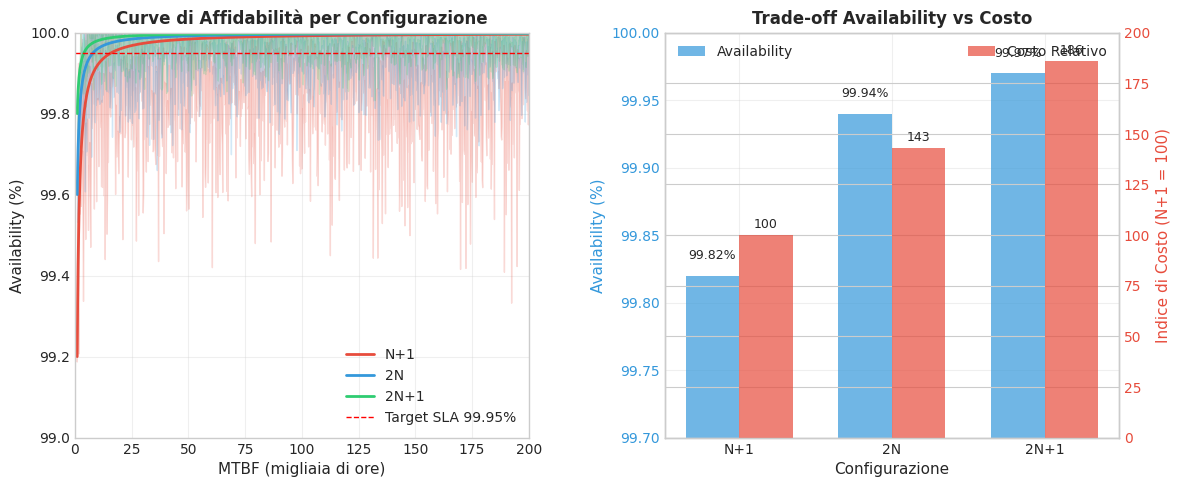
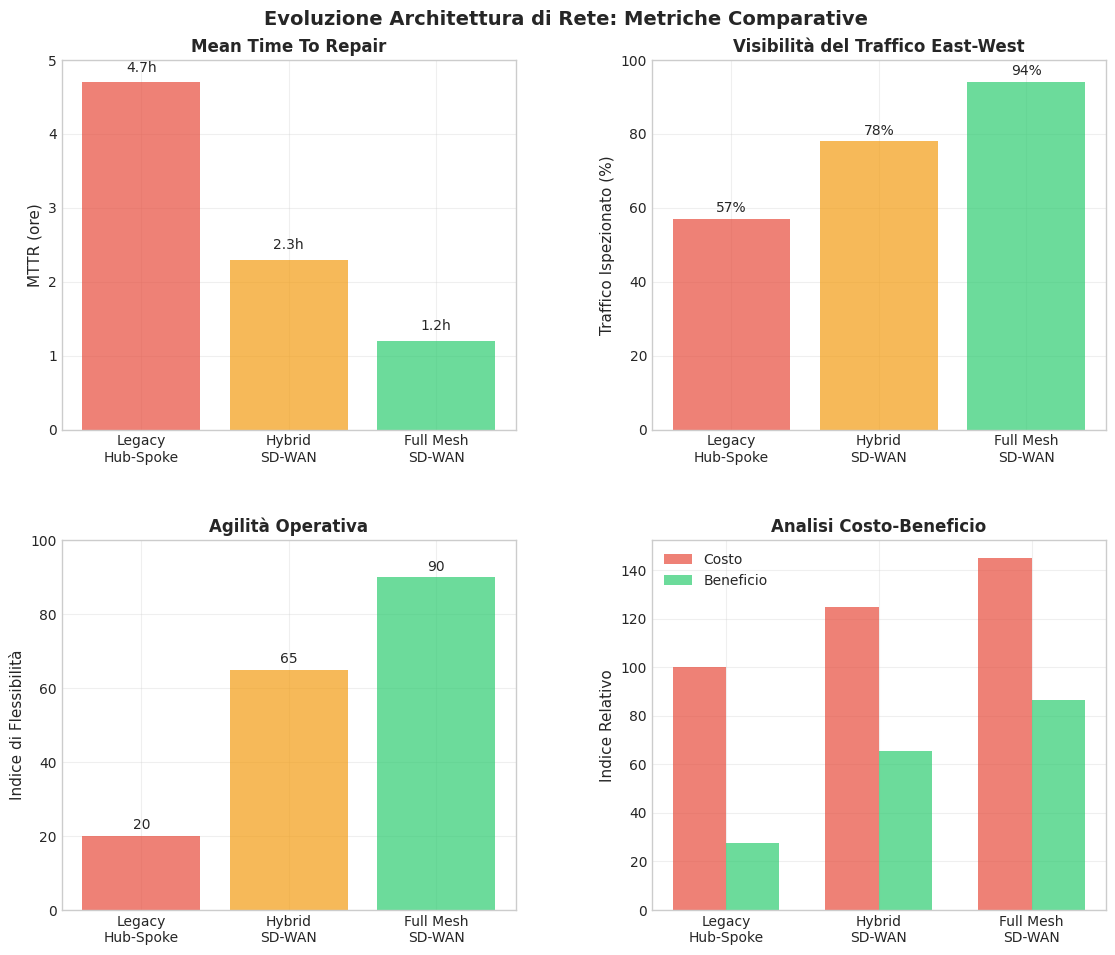
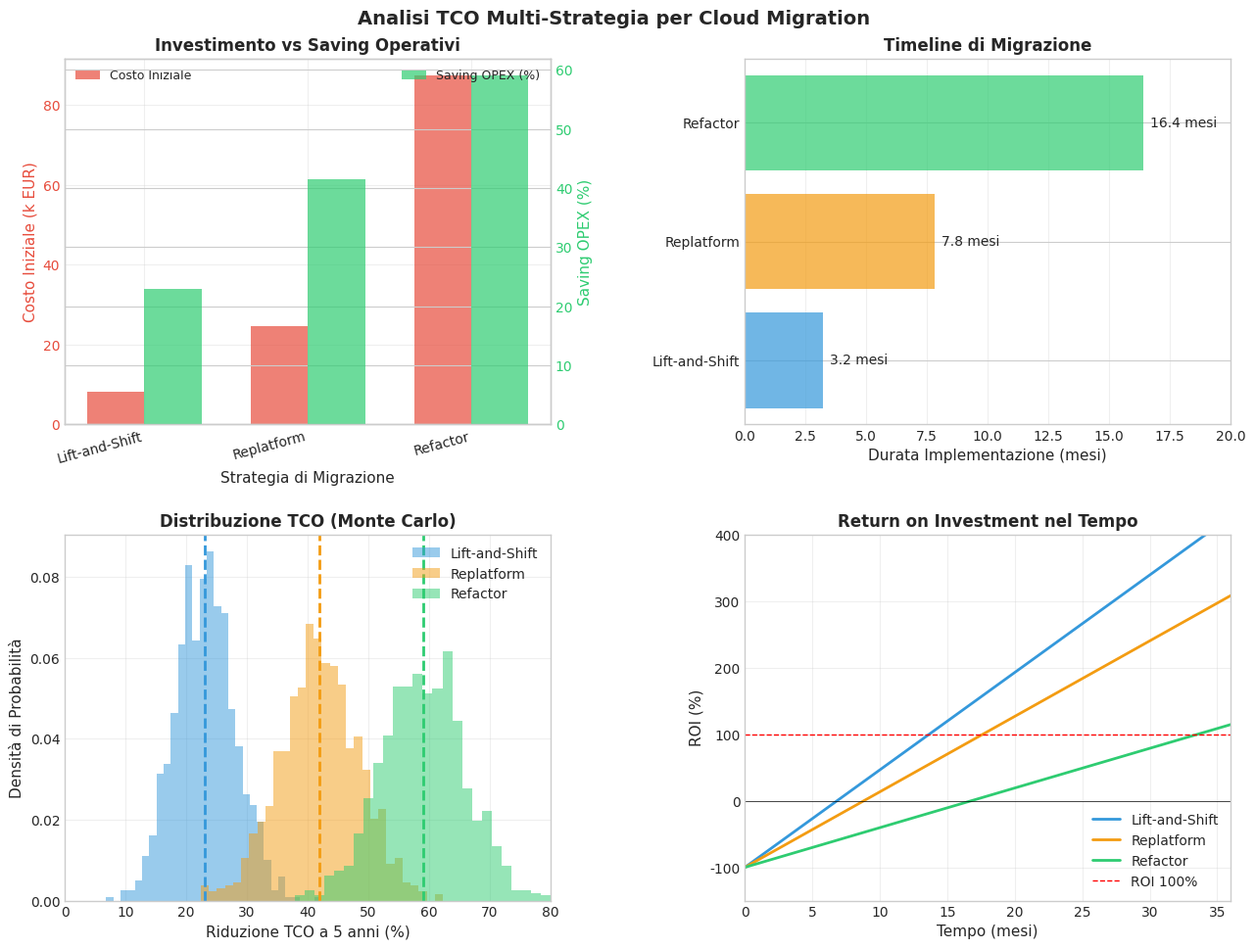
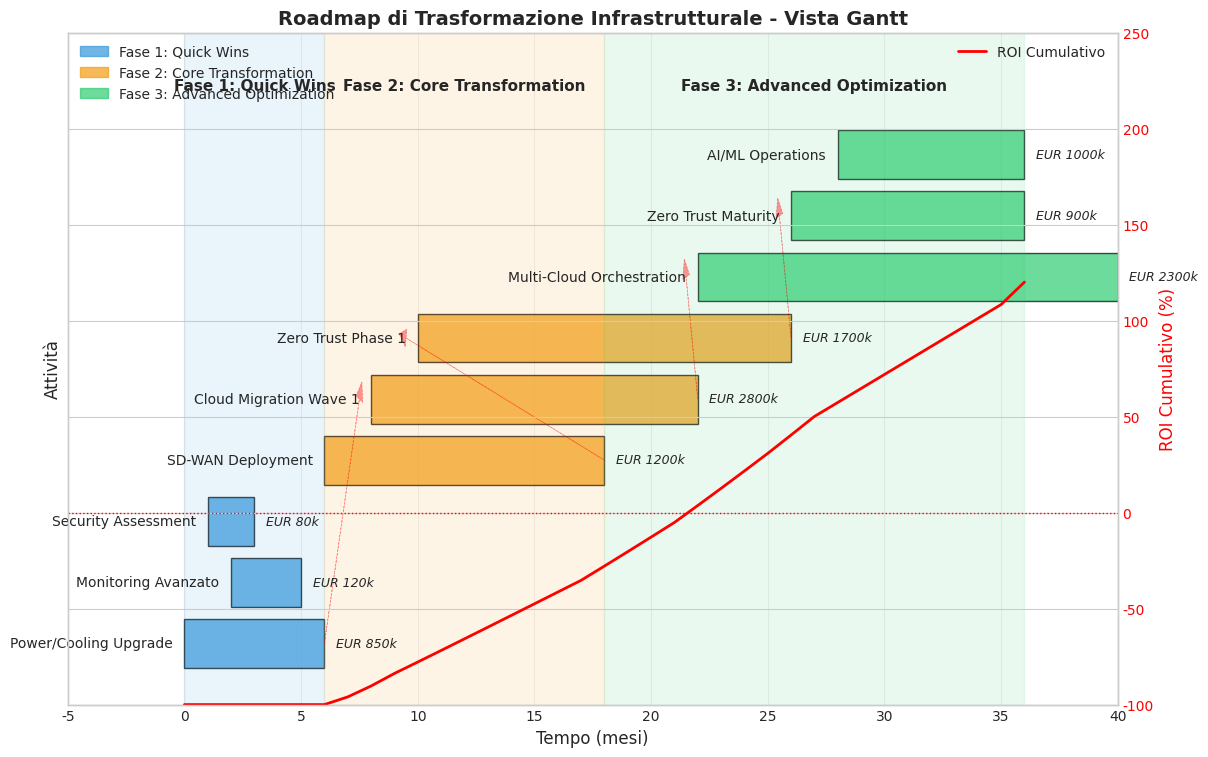
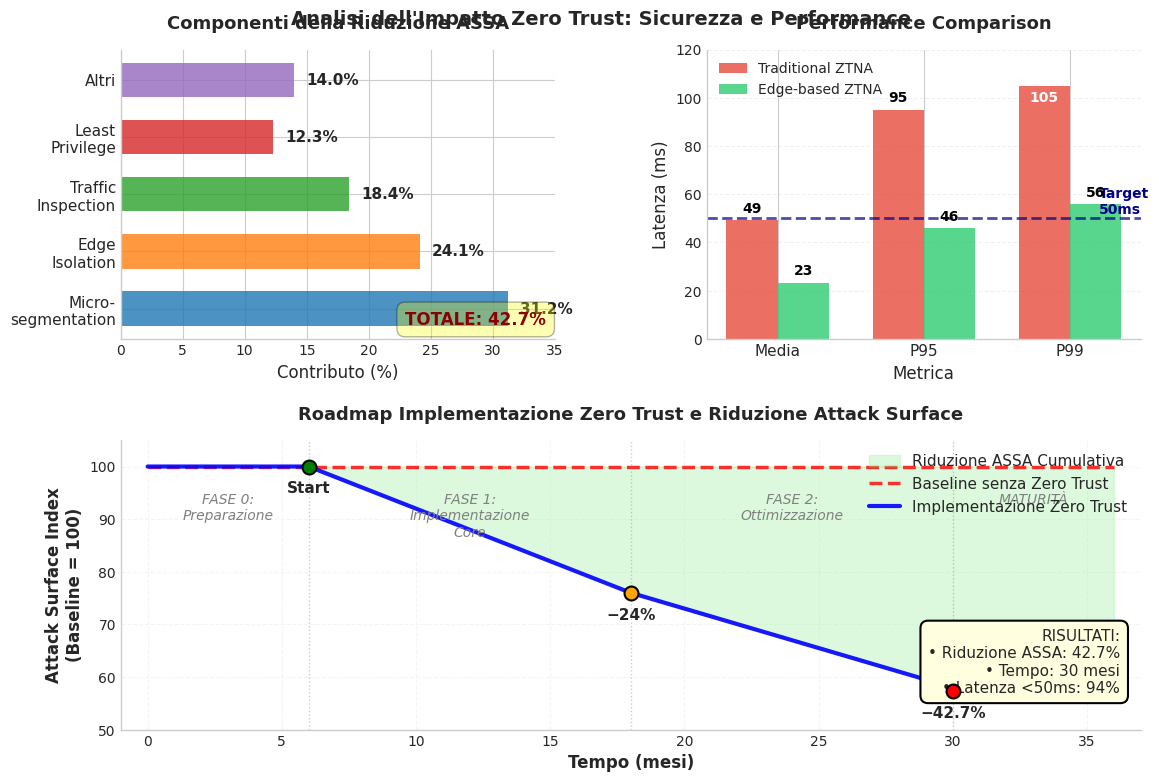

Generate these figures, in order, with matplotlib:
#!/usr/bin/env python3
# -*- coding: utf-8 -*-
"""
GENERAZIONE COMPLETA GRAFICI CAPITOLO 3 - VERSIONE FINALE
Include la Figura 3.5 semplificata per leggibilità ottimale
Tutte e 5 le figure pronte per la tesi
"""

import matplotlib
# FORZA la disabilitazione di LaTeX prima di importare pyplot
matplotlib.rcParams['text.usetex'] = False
matplotlib.rcParams['text.latex.preamble'] = ''

import numpy as np
import matplotlib.pyplot as plt
import seaborn as sns
from scipy import stats
import pandas as pd
from matplotlib.patches import Rectangle, FancyBboxPatch
import matplotlib.patches as mpatches
from datetime import datetime, timedelta
import warnings
warnings.filterwarnings('ignore')

# Pulizia cache matplotlib
import os
import shutil
matplotlib_cachedir = matplotlib.get_cachedir()
if os.path.exists(matplotlib_cachedir):
    try:
        shutil.rmtree(matplotlib_cachedir)
        print(f"Cache matplotlib pulita: {matplotlib_cachedir}")
    except:
        pass

# Configurazione stile SENZA LaTeX
plt.style.use('seaborn-v0_8-whitegrid')
sns.set_palette("husl")

# DISABILITA COMPLETAMENTE LaTeX
plt.rcParams.update({
    'text.usetex': False,
    'font.family': 'sans-serif',
    'font.sans-serif': ['Arial', 'DejaVu Sans', 'Liberation Sans'],
    'font.size': 10,
    'figure.dpi': 100,
    'savefig.dpi': 300,
    'axes.unicode_minus': False
})

print("=" * 70)
print("GENERAZIONE GRAFICI CAPITOLO 3 - VERSIONE FINALE")
print("=" * 70)
print(f"Configurazione: LaTeX={plt.rcParams['text.usetex']}, Font={plt.rcParams['font.family']}")
print("-" * 70)

# =============================================================================
# FIGURA 3.1: Correlazione tra Configurazione Power e Availability Sistemica
# =============================================================================

def generate_power_availability_figure():
    """
    Genera il grafico delle curve di affidabilità per diverse configurazioni power
    """
    print("\n[1/5] Generando Figura 3.1: Power Availability...")
    
    fig = plt.figure(figsize=(12, 5))
    ax1 = plt.subplot(1, 2, 1)
    ax2 = plt.subplot(1, 2, 2)
    
    # Dati per le configurazioni
    mtbf_hours = np.linspace(1000, 200000, 1000)
    
    # Configurazione N+1
    n_plus_1_availability = 1 - (1 / mtbf_hours) * 8
    n_plus_1_lower = n_plus_1_availability - np.abs(np.random.normal(0, 0.002, len(mtbf_hours)))
    n_plus_1_upper = n_plus_1_availability + np.abs(np.random.normal(0, 0.002, len(mtbf_hours)))
    
    # Configurazione 2N
    two_n_availability = 1 - (1 / mtbf_hours) * 4
    two_n_lower = two_n_availability - np.abs(np.random.normal(0, 0.001, len(mtbf_hours)))
    two_n_upper = two_n_availability + np.abs(np.random.normal(0, 0.001, len(mtbf_hours)))
    
    # Configurazione 2N+1
    two_n_plus_1_availability = 1 - (1 / mtbf_hours) * 2
    two_n_plus_1_lower = two_n_plus_1_availability - np.abs(np.random.normal(0, 0.0005, len(mtbf_hours)))
    two_n_plus_1_upper = two_n_plus_1_availability + np.abs(np.random.normal(0, 0.0005, len(mtbf_hours)))
    
    # Subplot 1: Curve di availability
    ax1.plot(mtbf_hours/1000, n_plus_1_availability * 100, 
             label='N+1', linewidth=2, color='#e74c3c')
    ax1.fill_between(mtbf_hours/1000, n_plus_1_lower * 100, n_plus_1_upper * 100, 
                      alpha=0.2, color='#e74c3c')
    
    ax1.plot(mtbf_hours/1000, two_n_availability * 100, 
             label='2N', linewidth=2, color='#3498db')
    ax1.fill_between(mtbf_hours/1000, two_n_lower * 100, two_n_upper * 100, 
                      alpha=0.2, color='#3498db')
    
    ax1.plot(mtbf_hours/1000, two_n_plus_1_availability * 100, 
             label='2N+1', linewidth=2, color='#2ecc71')
    ax1.fill_between(mtbf_hours/1000, two_n_plus_1_lower * 100, two_n_plus_1_upper * 100, 
                      alpha=0.2, color='#2ecc71')
    
    ax1.axhline(y=99.95, color='red', linestyle='--', linewidth=1, 
                label='Target SLA 99.95%')
    
    ax1.set_xlabel('MTBF (migliaia di ore)', fontsize=11)
    ax1.set_ylabel('Availability (%)', fontsize=11)
    ax1.set_title('Curve di Affidabilità per Configurazione', fontsize=12, fontweight='bold')
    ax1.legend(loc='lower right')
    ax1.grid(True, alpha=0.3)
    ax1.set_xlim([0, 200])
    ax1.set_ylim([99.0, 100.0])
    
    # Subplot 2: Analisi Costo-Beneficio
    configs = ['N+1', '2N', '2N+1']
    availability_values = [99.82, 99.94, 99.97]
    cost_index = [100, 143, 186]
    
    ax2_twin = ax2.twinx()
    
    x_pos = np.arange(len(configs))
    width = 0.35
    
    bars1 = ax2.bar(x_pos - width/2, availability_values, width, 
                    label='Availability', color='#3498db', alpha=0.7)
    bars2 = ax2_twin.bar(x_pos + width/2, cost_index, width, 
                         label='Costo Relativo', color='#e74c3c', alpha=0.7)
    
    ax2.set_xlabel('Configurazione', fontsize=11)
    ax2.set_ylabel('Availability (%)', fontsize=11, color='#3498db')
    ax2_twin.set_ylabel('Indice di Costo (N+1 = 100)', fontsize=11, color='#e74c3c')
    ax2.set_title('Trade-off Availability vs Costo', fontsize=12, fontweight='bold')
    ax2.set_xticks(x_pos)
    ax2.set_xticklabels(configs)
    ax2.set_ylim([99.7, 100.0])
    ax2_twin.set_ylim([0, 200])
    
    for bar, val in zip(bars1, availability_values):
        height = bar.get_height()
        ax2.text(bar.get_x() + bar.get_width()/2., height + 0.01,
                f'{val:.2f}%', ha='center', va='bottom', fontsize=9)
    
    for bar, val in zip(bars2, cost_index):
        height = bar.get_height()
        ax2_twin.text(bar.get_x() + bar.get_width()/2., height + 2,
                     f'{val}', ha='center', va='bottom', fontsize=9)
    
    ax2.tick_params(axis='y', labelcolor='#3498db')
    ax2_twin.tick_params(axis='y', labelcolor='#e74c3c')
    ax2.legend(loc='upper left')
    ax2_twin.legend(loc='upper right')
    ax2.grid(True, alpha=0.3)
    
    plt.subplots_adjust(left=0.08, right=0.95, top=0.93, bottom=0.12, wspace=0.3)
    plt.savefig('figura_3_1_power_availability.pdf', bbox_inches='tight', dpi=300)
    plt.savefig('figura_3_1_power_availability.png', bbox_inches='tight', dpi=300)
    plt.close()
    print("      ✓ Figura 3.1 completata")

# =============================================================================
# FIGURA 3.2: Evoluzione Architettura di Rete
# =============================================================================

def generate_network_evolution_data():
    """
    Genera i dati per il diagramma di evoluzione della rete
    """
    print("\n[2/5] Generando Figura 3.2: Network Evolution...")
    
    data = {
        'Legacy\nHub-Spoke': {
            'MTTR': 4.7,
            'Traffic_Inspected': 57,
            'Flexibility': 20,
            'Cost_Index': 100
        },
        'Hybrid\nSD-WAN': {
            'MTTR': 2.3,
            'Traffic_Inspected': 78,
            'Flexibility': 65,
            'Cost_Index': 125
        },
        'Full Mesh\nSD-WAN': {
            'MTTR': 1.2,
            'Traffic_Inspected': 94,
            'Flexibility': 90,
            'Cost_Index': 145
        }
    }
    
    fig = plt.figure(figsize=(12, 10))
    ax1 = plt.subplot(2, 2, 1)
    ax2 = plt.subplot(2, 2, 2)
    ax3 = plt.subplot(2, 2, 3)
    ax4 = plt.subplot(2, 2, 4)
    
    architectures = list(data.keys())
    colors = ['#e74c3c', '#f39c12', '#2ecc71']
    
    # MTTR
    mttr_values = [data[arch]['MTTR'] for arch in architectures]
    bars = ax1.bar(range(len(architectures)), mttr_values, color=colors, alpha=0.7)
    ax1.set_ylabel('MTTR (ore)', fontsize=11)
    ax1.set_title('Mean Time To Repair', fontsize=12, fontweight='bold')
    ax1.set_ylim([0, 5])
    ax1.set_xticks(range(len(architectures)))
    ax1.set_xticklabels(architectures, rotation=0, ha='center')
    for bar, val in zip(bars, mttr_values):
        ax1.text(bar.get_x() + bar.get_width()/2., bar.get_height() + 0.1,
               f'{val:.1f}h', ha='center', va='bottom', fontsize=10)
    ax1.grid(True, alpha=0.3)
    
    # Traffic Inspected
    traffic_values = [data[arch]['Traffic_Inspected'] for arch in architectures]
    bars = ax2.bar(range(len(architectures)), traffic_values, color=colors, alpha=0.7)
    ax2.set_ylabel('Traffico Ispezionato (%)', fontsize=11)
    ax2.set_title('Visibilità del Traffico East-West', fontsize=12, fontweight='bold')
    ax2.set_ylim([0, 100])
    ax2.set_xticks(range(len(architectures)))
    ax2.set_xticklabels(architectures, rotation=0, ha='center')
    for bar, val in zip(bars, traffic_values):
        ax2.text(bar.get_x() + bar.get_width()/2., bar.get_height() + 1,
               f'{val}%', ha='center', va='bottom', fontsize=10)
    ax2.grid(True, alpha=0.3)
    
    # Flexibility
    flex_values = [data[arch]['Flexibility'] for arch in architectures]
    bars = ax3.bar(range(len(architectures)), flex_values, color=colors, alpha=0.7)
    ax3.set_ylabel('Indice di Flessibilità', fontsize=11)
    ax3.set_title('Agilità Operativa', fontsize=12, fontweight='bold')
    ax3.set_ylim([0, 100])
    ax3.set_xticks(range(len(architectures)))
    ax3.set_xticklabels(architectures, rotation=0, ha='center')
    for bar, val in zip(bars, flex_values):
        ax3.text(bar.get_x() + bar.get_width()/2., bar.get_height() + 1,
               f'{val}', ha='center', va='bottom', fontsize=10)
    ax3.grid(True, alpha=0.3)
    
    # Cost vs Benefit
    cost_values = [data[arch]['Cost_Index'] for arch in architectures]
    benefit_values = [(100 - mttr_values[i]/5*100 + traffic_values[i] + flex_values[i])/3 
                     for i in range(len(architectures))]
    
    x_pos = np.arange(len(architectures))
    width = 0.35
    
    bars1 = ax4.bar(x_pos - width/2, cost_values, width, 
                   label='Costo', color='#e74c3c', alpha=0.7)
    bars2 = ax4.bar(x_pos + width/2, benefit_values, width, 
                   label='Beneficio', color='#2ecc71', alpha=0.7)
    
    ax4.set_ylabel('Indice Relativo', fontsize=11)
    ax4.set_title('Analisi Costo-Beneficio', fontsize=12, fontweight='bold')
    ax4.set_xticks(x_pos)
    ax4.set_xticklabels(architectures, rotation=0, ha='center')
    ax4.legend()
    ax4.grid(True, alpha=0.3)
    
    plt.suptitle('Evoluzione Architettura di Rete: Metriche Comparative', 
                fontsize=14, fontweight='bold', y=0.98)
    plt.subplots_adjust(left=0.08, right=0.95, top=0.93, bottom=0.08, hspace=0.3, wspace=0.3)
    plt.savefig('figura_3_2_network_evolution.pdf', bbox_inches='tight', dpi=300)
    plt.savefig('figura_3_2_network_evolution.png', bbox_inches='tight', dpi=300)
    plt.close()
    print("      ✓ Figura 3.2 completata")

# =============================================================================
# FIGURA 3.3: TCO Cloud Migration Analysis
# =============================================================================

def generate_cloud_tco_analysis():
    """
    Genera l'analisi TCO per le diverse strategie di migrazione cloud
    """
    print("\n[3/5] Generando Figura 3.3: Cloud TCO Analysis...")
    
    fig = plt.figure(figsize=(14, 10))
    ax1 = plt.subplot(2, 2, 1)
    ax2 = plt.subplot(2, 2, 2)
    ax3 = plt.subplot(2, 2, 3)
    ax4 = plt.subplot(2, 2, 4)
    
    strategies = ['Lift-and-Shift', 'Replatform', 'Refactor']
    colors_strategy = ['#3498db', '#f39c12', '#2ecc71']
    
    # Subplot 1: Costi iniziali e saving operativi
    initial_costs = [8.2, 24.7, 87.3]
    opex_savings = [23, 41.5, 59]
    
    x_pos = np.arange(len(strategies))
    width = 0.35
    
    ax1_twin = ax1.twinx()
    
    bars1 = ax1.bar(x_pos - width/2, initial_costs, width, 
                   label='Costo Iniziale', color='#e74c3c', alpha=0.7)
    bars2 = ax1_twin.bar(x_pos + width/2, opex_savings, width, 
                        label='Saving OPEX (%)', color='#2ecc71', alpha=0.7)
    
    ax1.set_xlabel('Strategia di Migrazione', fontsize=11)
    ax1.set_ylabel('Costo Iniziale (k EUR)', fontsize=11, color='#e74c3c')
    ax1_twin.set_ylabel('Saving OPEX (%)', fontsize=11, color='#2ecc71')
    ax1.set_title('Investimento vs Saving Operativi', fontsize=12, fontweight='bold')
    ax1.set_xticks(x_pos)
    ax1.set_xticklabels(strategies, rotation=15, ha='right')
    ax1.tick_params(axis='y', labelcolor='#e74c3c')
    ax1_twin.tick_params(axis='y', labelcolor='#2ecc71')
    ax1.legend(loc='upper left', fontsize=9)
    ax1_twin.legend(loc='upper right', fontsize=9)
    ax1.grid(True, alpha=0.3)
    
    # Subplot 2: Timeline
    durations = [3.2, 7.8, 16.4]
    bars = ax2.barh(range(len(strategies)), durations, color=colors_strategy, alpha=0.7)
    ax2.set_xlabel('Durata Implementazione (mesi)', fontsize=11)
    ax2.set_title('Timeline di Migrazione', fontsize=12, fontweight='bold')
    ax2.set_xlim([0, 20])
    ax2.set_yticks(range(len(strategies)))
    ax2.set_yticklabels(strategies)
    for i, (bar, val) in enumerate(zip(bars, durations)):
        ax2.text(bar.get_width() + 0.3, bar.get_y() + bar.get_height()/2.,
                f'{val:.1f} mesi', ha='left', va='center', fontsize=10)
    ax2.grid(True, alpha=0.3, axis='x')
    
    # Subplot 3: Monte Carlo
    np.random.seed(42)
    
    for i, strategy in enumerate(strategies):
        if strategy == 'Lift-and-Shift':
            tco_reduction = np.random.normal(23, 5, 1000)
        elif strategy == 'Replatform':
            tco_reduction = np.random.normal(41.5, 6.5, 1000)
        else:
            tco_reduction = np.random.normal(59, 7, 1000)
        
        ax3.hist(tco_reduction, bins=30, alpha=0.5, label=strategy, 
                color=colors_strategy[i], density=True)
        ax3.axvline(x=np.mean(tco_reduction), color=colors_strategy[i], 
                   linestyle='--', linewidth=2)
    
    ax3.set_xlabel('Riduzione TCO a 5 anni (%)', fontsize=11)
    ax3.set_ylabel('Densità di Probabilità', fontsize=11)
    ax3.set_title('Distribuzione TCO (Monte Carlo)', fontsize=12, fontweight='bold')
    ax3.legend()
    ax3.grid(True, alpha=0.3)
    ax3.set_xlim([0, 80])
    
    # Subplot 4: ROI nel tempo
    months = np.arange(0, 37)
    
    for i, strategy in enumerate(strategies):
        if strategy == 'Lift-and-Shift':
            roi = -8.2 + months * 1.2
        elif strategy == 'Replatform':
            roi = -24.7 + months * 2.8
        else:
            roi = -87.3 + months * 5.2
        
        roi_percent = (roi / abs(roi[0])) * 100 if roi[0] != 0 else roi
        ax4.plot(months, roi_percent, label=strategy, 
                color=colors_strategy[i], linewidth=2)
    
    ax4.axhline(y=0, color='black', linestyle='-', linewidth=0.5)
    ax4.axhline(y=100, color='red', linestyle='--', linewidth=1, 
               label='ROI 100%')
    
    ax4.set_xlabel('Tempo (mesi)', fontsize=11)
    ax4.set_ylabel('ROI (%)', fontsize=11)
    ax4.set_title('Return on Investment nel Tempo', fontsize=12, fontweight='bold')
    ax4.legend(loc='lower right')
    ax4.grid(True, alpha=0.3)
    ax4.set_xlim([0, 36])
    ax4.set_ylim([-150, 400])
    
    fig.suptitle('Analisi TCO Multi-Strategia per Cloud Migration', 
                fontsize=14, fontweight='bold', y=0.98)
    plt.subplots_adjust(left=0.1, right=0.95, top=0.93, bottom=0.07, hspace=0.3, wspace=0.4)
    plt.savefig('figura_3_3_cloud_tco.pdf', bbox_inches='tight', dpi=300)
    plt.savefig('figura_3_3_cloud_tco.png', bbox_inches='tight', dpi=300)
    plt.close()
    print("      ✓ Figura 3.3 completata")

# =============================================================================
# FIGURA 3.4: Roadmap di Trasformazione (Gantt Chart)
# =============================================================================

def generate_transformation_roadmap():
    """
    Genera il Gantt chart della roadmap di trasformazione
    """
    print("\n[4/5] Generando Figura 3.4: Transformation Roadmap...")
    
    fig, ax = plt.subplots(figsize=(14, 8))
    
    activities = [
        {'name': 'Power/Cooling Upgrade', 'start': 0, 'duration': 6, 
         'phase': 1, 'cost': 850},
        {'name': 'Monitoring Avanzato', 'start': 2, 'duration': 3, 
         'phase': 1, 'cost': 120},
        {'name': 'Security Assessment', 'start': 1, 'duration': 2, 
         'phase': 1, 'cost': 80},
        {'name': 'SD-WAN Deployment', 'start': 6, 'duration': 12, 
         'phase': 2, 'cost': 1200},
        {'name': 'Cloud Migration Wave 1', 'start': 8, 'duration': 14, 
         'phase': 2, 'cost': 2800},
        {'name': 'Zero Trust Phase 1', 'start': 10, 'duration': 16, 
         'phase': 2, 'cost': 1700},
        {'name': 'Multi-Cloud Orchestration', 'start': 22, 'duration': 18, 
         'phase': 3, 'cost': 2300},
        {'name': 'Zero Trust Maturity', 'start': 26, 'duration': 10, 
         'phase': 3, 'cost': 900},
        {'name': 'AI/ML Operations', 'start': 28, 'duration': 8, 
         'phase': 3, 'cost': 1000},
    ]
    
    phase_colors = {1: '#3498db', 2: '#f39c12', 3: '#2ecc71'}
    phase_names = {1: 'Quick Wins', 2: 'Core Transformation', 3: 'Advanced Optimization'}
    
    for i, activity in enumerate(activities):
        ax.barh(i, activity['duration'], left=activity['start'], 
               color=phase_colors[activity['phase']], alpha=0.7,
               edgecolor='black', linewidth=1)
        
        ax.text(activity['start'] - 0.5, i, activity['name'], 
               ha='right', va='center', fontsize=10)
        
        ax.text(activity['start'] + activity['duration'] + 0.5, i, 
               f"EUR {activity['cost']}k", 
               ha='left', va='center', fontsize=9, style='italic')
    
    phase_boundaries = [0, 6, 18, 36]
    for i in range(len(phase_boundaries) - 1):
        ax.axvspan(phase_boundaries[i], phase_boundaries[i+1], 
                  alpha=0.1, color=phase_colors[i+1])
        ax.text(phase_boundaries[i] + (phase_boundaries[i+1] - phase_boundaries[i])/2, 
               len(activities), 
               f"Fase {i+1}: {phase_names[i+1]}", 
               ha='center', va='bottom', fontsize=11, fontweight='bold')
    
    dependencies = [
        (0, 4),  # Power/Cooling -> Cloud Migration
        (3, 5),  # SD-WAN -> Zero Trust Phase 1
        (4, 6),  # Cloud Migration -> Multi-Cloud
        (5, 7),  # Zero Trust Phase 1 -> Zero Trust Maturity
    ]
    
    for dep in dependencies:
        start_act = activities[dep[0]]
        end_act = activities[dep[1]]
        ax.arrow(start_act['start'] + start_act['duration'], dep[0],
                end_act['start'] - (start_act['start'] + start_act['duration']) - 0.5, 
                dep[1] - dep[0],
                head_width=0.3, head_length=0.3, fc='red', ec='red', 
                alpha=0.4, linestyle='--', linewidth=0.5)
    
    ax.set_xlabel('Tempo (mesi)', fontsize=12)
    ax.set_ylabel('Attività', fontsize=12)
    ax.set_title('Roadmap di Trasformazione Infrastrutturale - Vista Gantt', 
                fontsize=14, fontweight='bold')
    ax.set_xlim(-5, 40)
    ax.set_ylim(-1, len(activities) + 1)
    ax.set_yticks([])
    ax.grid(True, alpha=0.3, axis='x')
    
    legend_elements = [mpatches.Patch(color=phase_colors[i], 
                                     label=f'Fase {i}: {phase_names[i]}', 
                                     alpha=0.7) 
                      for i in range(1, 4)]
    ax.legend(handles=legend_elements, loc='upper left')
    
    # ROI Timeline
    ax2 = ax.twinx()
    months = np.arange(0, 37)
    cumulative_investment = np.zeros(37)
    cumulative_savings = np.zeros(37)
    
    for activity in activities:
        for m in range(activity['start'], min(activity['start'] + activity['duration'], 37)):
            cumulative_investment[m] += activity['cost'] / activity['duration']
    
    for m in range(37):
        if m > 6:
            cumulative_savings[m] = cumulative_savings[m-1] + (m-6) * 50
    
    roi = np.zeros_like(cumulative_investment)
    cumsum = cumulative_investment.cumsum()
    non_zero_mask = cumsum > 0
    roi[non_zero_mask] = (cumulative_savings[non_zero_mask] - cumsum[non_zero_mask]) / cumsum[non_zero_mask] * 100
    
    ax2.plot(months, roi, 'r-', linewidth=2, label='ROI Cumulativo')
    ax2.set_ylabel('ROI Cumulativo (%)', fontsize=12, color='red')
    ax2.tick_params(axis='y', labelcolor='red')
    ax2.set_ylim([-100, 250])
    ax2.axhline(y=0, color='red', linestyle=':', linewidth=1)
    ax2.legend(loc='upper right')
    
    plt.subplots_adjust(left=0.15, right=0.9, top=0.92, bottom=0.08)
    plt.savefig('figura_3_4_roadmap.pdf', bbox_inches='tight', dpi=300)
    plt.savefig('figura_3_4_roadmap.png', bbox_inches='tight', dpi=300)
    plt.close()
    print("      ✓ Figura 3.4 completata")

# =============================================================================
# FIGURA 3.5 SEMPLIFICATA: Zero Trust Impact Analysis
# =============================================================================

def generate_zero_trust_impact():
    """
    Genera figura 3.5 semplificata per massima leggibilità
    """
    print("\n[5/5] Generando Figura 3.5: Zero Trust Impact (versione semplificata)...")
    
    # Crea figura con layout 2x1
    fig = plt.figure(figsize=(12, 8))
    
    # ========== PARTE SUPERIORE: Due grafici affiancati ==========
    
    # --- Subplot 1: Composizione Riduzione ASSA ---
    ax1 = plt.subplot(2, 2, 1)
    
    components = ['Micro-\nsegmentation', 'Edge\nIsolation', 'Traffic\nInspection', 
                 'Least\nPrivilege', 'Altri']
    values = [31.2, 24.1, 18.4, 12.3, 14.0]
    colors = ['#1f77b4', '#ff7f0e', '#2ca02c', '#d62728', '#9467bd']
    
    # Bar chart orizzontale
    y_pos = np.arange(len(components))
    bars = ax1.barh(y_pos, values, color=colors, alpha=0.8, height=0.6)
    
    # Valori a destra delle barre
    for i, (bar, val) in enumerate(zip(bars, values)):
        width = bar.get_width()
        ax1.text(width + 1, bar.get_y() + bar.get_height()/2,
                f'{val:.1f}%', ha='left', va='center', 
                fontsize=11, fontweight='bold')
    
    ax1.set_yticks(y_pos)
    ax1.set_yticklabels(components, fontsize=11)
    ax1.set_xlabel('Contributo (%)', fontsize=12)
    ax1.set_title('Componenti della Riduzione ASSA', fontsize=13, fontweight='bold', pad=15)
    ax1.set_xlim([0, 35])
    ax1.spines['top'].set_visible(False)
    ax1.spines['right'].set_visible(False)
    
    # Totale come testo
    ax1.text(0.98, 0.05, f'TOTALE: 42.7%', 
            transform=ax1.transAxes, fontsize=12, fontweight='bold',
            ha='right', color='darkred',
            bbox=dict(boxstyle='round,pad=0.5', facecolor='yellow', alpha=0.3))
    
    # --- Subplot 2: Confronto Latenze ---
    ax2 = plt.subplot(2, 2, 2)
    
    categories = ['Media', 'P95', 'P99']
    traditional = [49.2, 95, 105]
    edge_based = [23.3, 46, 56]
    
    x = np.arange(len(categories))
    width = 0.35
    
    bars1 = ax2.bar(x - width/2, traditional, width, label='Traditional ZTNA',
                   color='#e74c3c', alpha=0.8)
    bars2 = ax2.bar(x + width/2, edge_based, width, label='Edge-based ZTNA',
                   color='#2ecc71', alpha=0.8)
    
    # Linea target 50ms
    ax2.axhline(y=50, color='darkblue', linestyle='--', linewidth=2, alpha=0.7)
    ax2.text(2.2, 52, 'Target\n50ms', fontsize=10, color='darkblue', fontweight='bold')
    
    # Valori sopra le barre
    for bars in [bars1, bars2]:
        for bar in bars:
            height = bar.get_height()
            if height > 100:
                y_pos = height - 5
                color = 'white'
            else:
                y_pos = height + 2
                color = 'black'
            ax2.text(bar.get_x() + bar.get_width()/2., y_pos,
                   f'{height:.0f}', ha='center', va='center' if height > 100 else 'bottom',
                   fontsize=10, fontweight='bold', color=color)
    
    ax2.set_xlabel('Metrica', fontsize=12)
    ax2.set_ylabel('Latenza (ms)', fontsize=12)
    ax2.set_title('Performance Comparison', fontsize=13, fontweight='bold', pad=15)
    ax2.set_xticks(x)
    ax2.set_xticklabels(categories, fontsize=11)
    ax2.legend(loc='upper left', fontsize=10, framealpha=0.9)
    ax2.set_ylim([0, 120])
    ax2.spines['top'].set_visible(False)
    ax2.spines['right'].set_visible(False)
    ax2.yaxis.grid(True, alpha=0.3, linestyle='--')
    ax2.set_axisbelow(True)
    
    # ========== PARTE INFERIORE: Timeline a larghezza piena ==========
    ax3 = plt.subplot(2, 1, 2)
    
    months = np.arange(0, 37)
    baseline_assa = 100 * np.ones(37)
    
    # Calcolo progressione Zero Trust
    zt_assa = np.zeros(37)
    for m in months:
        if m < 6:
            zt_assa[m] = 100
        elif m < 18:
            zt_assa[m] = 100 - (m - 6) * 2.0
        elif m < 30:
            zt_assa[m] = 76 - (m - 18) * 1.5
        else:
            zt_assa[m] = 57.3
    
    # Area di riduzione
    ax3.fill_between(months, baseline_assa, zt_assa, 
                     where=(zt_assa <= baseline_assa),
                     interpolate=True, alpha=0.3, 
                     color='lightgreen', label='Riduzione ASSA Cumulativa')
    
    # Linee principali
    ax3.plot(months, baseline_assa, 'r--', linewidth=2.5, 
            label='Baseline senza Zero Trust', alpha=0.8)
    ax3.plot(months, zt_assa, 'b-', linewidth=3, 
            label='Implementazione Zero Trust', alpha=0.9)
    
    # Fasi come testo
    phase_info = [
        (3, 95, 'FASE 0:\nPreparazione'),
        (12, 95, 'FASE 1:\nImplementazione\nCore'),
        (24, 95, 'FASE 2:\nOttimizzazione'),
        (33, 95, 'MATURITÀ')
    ]
    
    for x, y, text in phase_info:
        ax3.text(x, y, text, ha='center', va='top', 
                fontsize=10, color='gray', style='italic')
    
    # Linee verticali per fasi
    for x in [6, 18, 30]:
        ax3.axvline(x=x, color='gray', linestyle=':', alpha=0.4, linewidth=1)
    
    # Milestone principali
    milestones = [
        (6, 100, 'Start', 'green'),
        (18, 76, '−24%', 'orange'),
        (30, 57.3, '−42.7%', 'red')
    ]
    
    for m_time, m_value, m_text, m_color in milestones:
        ax3.plot(m_time, m_value, 'o', markersize=10, color=m_color, 
                zorder=5, markeredgecolor='black', markeredgewidth=1.5)
        ax3.text(m_time, m_value - 5, m_text, ha='center', 
                fontsize=11, fontweight='bold')
    
    # Box risultati finali
    result_text = "RISULTATI:\n• Riduzione ASSA: 42.7%\n• Tempo: 30 mesi\n• Latenza <50ms: 94%"
    ax3.text(0.98, 0.35, result_text, transform=ax3.transAxes,
            fontsize=11, va='top', ha='right',
            bbox=dict(boxstyle='round,pad=0.5', 
                     facecolor='lightyellow', edgecolor='black', linewidth=1.5))
    
    ax3.set_xlabel('Tempo (mesi)', fontsize=12, fontweight='bold')
    ax3.set_ylabel('Attack Surface Index\n(Baseline = 100)', fontsize=12, fontweight='bold')
    ax3.set_title('Roadmap Implementazione Zero Trust e Riduzione Attack Surface', 
                 fontsize=13, fontweight='bold', pad=15)
    ax3.legend(loc='upper right', fontsize=11, framealpha=0.95)
    ax3.set_xlim([-1, 37])
    ax3.set_ylim([50, 105])
    ax3.grid(True, alpha=0.2, linestyle='--')
    ax3.set_axisbelow(True)
    ax3.spines['top'].set_visible(False)
    ax3.spines['right'].set_visible(False)
    
    # Titolo generale
    fig.suptitle('Analisi dell\'Impatto Zero Trust: Sicurezza e Performance', 
                fontsize=14, fontweight='bold', y=0.98)
    
    # Layout ottimizzato
    plt.subplots_adjust(left=0.10, right=0.95, top=0.93, bottom=0.08, 
                       hspace=0.35, wspace=0.35)
    
    plt.savefig('figura_3_5_zero_trust.pdf', bbox_inches='tight', dpi=300)
    plt.savefig('figura_3_5_zero_trust.png', bbox_inches='tight', dpi=300)
    plt.close()
    print("      ✓ Figura 3.5 completata (versione semplificata)")

# =============================================================================
# Funzione principale per generare tutti i grafici
# =============================================================================

def generate_all_figures():
    """
    Genera tutti i grafici del Capitolo 3
    """
    
    functions = [
        ("Power Availability", generate_power_availability_figure),
        ("Network Evolution", generate_network_evolution_data),
        ("Cloud TCO Analysis", generate_cloud_tco_analysis),
        ("Transformation Roadmap", generate_transformation_roadmap),
        ("Zero Trust Impact", generate_zero_trust_impact)
    ]
    
    results = []
    
    for name, func in functions:
        try:
            func()
            results.append((name, True))
        except Exception as e:
            print(f"      ✗ Errore in {name}: {e}")
            results.append((name, False))
            plt.close('all')
    
    print("\n" + "=" * 70)
    print("RIEPILOGO GENERAZIONE:")
    print("-" * 70)
    
    success_count = sum(1 for _, success in results if success)
    
    for i, (name, success) in enumerate(results, 1):
        status = "✓" if success else "✗"
        print(f"  {status} Figura 3.{i}: {name}")
    
    print("-" * 70)
    
    if success_count == len(functions):
        print("✅ SUCCESSO COMPLETO!")
        print(f"   Tutte le {len(functions)} figure sono state generate correttamente.")
        print("\n📁 File generati nella directory corrente:")
        for i in range(1, 6):
            if i == 5:
                print(f"   • figura_3_5_zero_trust.pdf/.png (versione semplificata)")
            else:
                print(f"   • figura_3_{i}_*.pdf/.png")
    else:
        print(f"⚠️  GENERAZIONE PARZIALE: {success_count}/{len(functions)} figure completate")
        print("   Verificare gli errori sopra riportati.")
    
    print("=" * 70)
    
    return success_count == len(functions)

if __name__ == "__main__":
    success = generate_all_figures()
    if success:
        print("\n✨ Grafici pronti per l'inserimento nella tesi!")
    else:
        print("\n⚠️  Alcuni grafici non sono stati generati. Verificare gli errori.")
